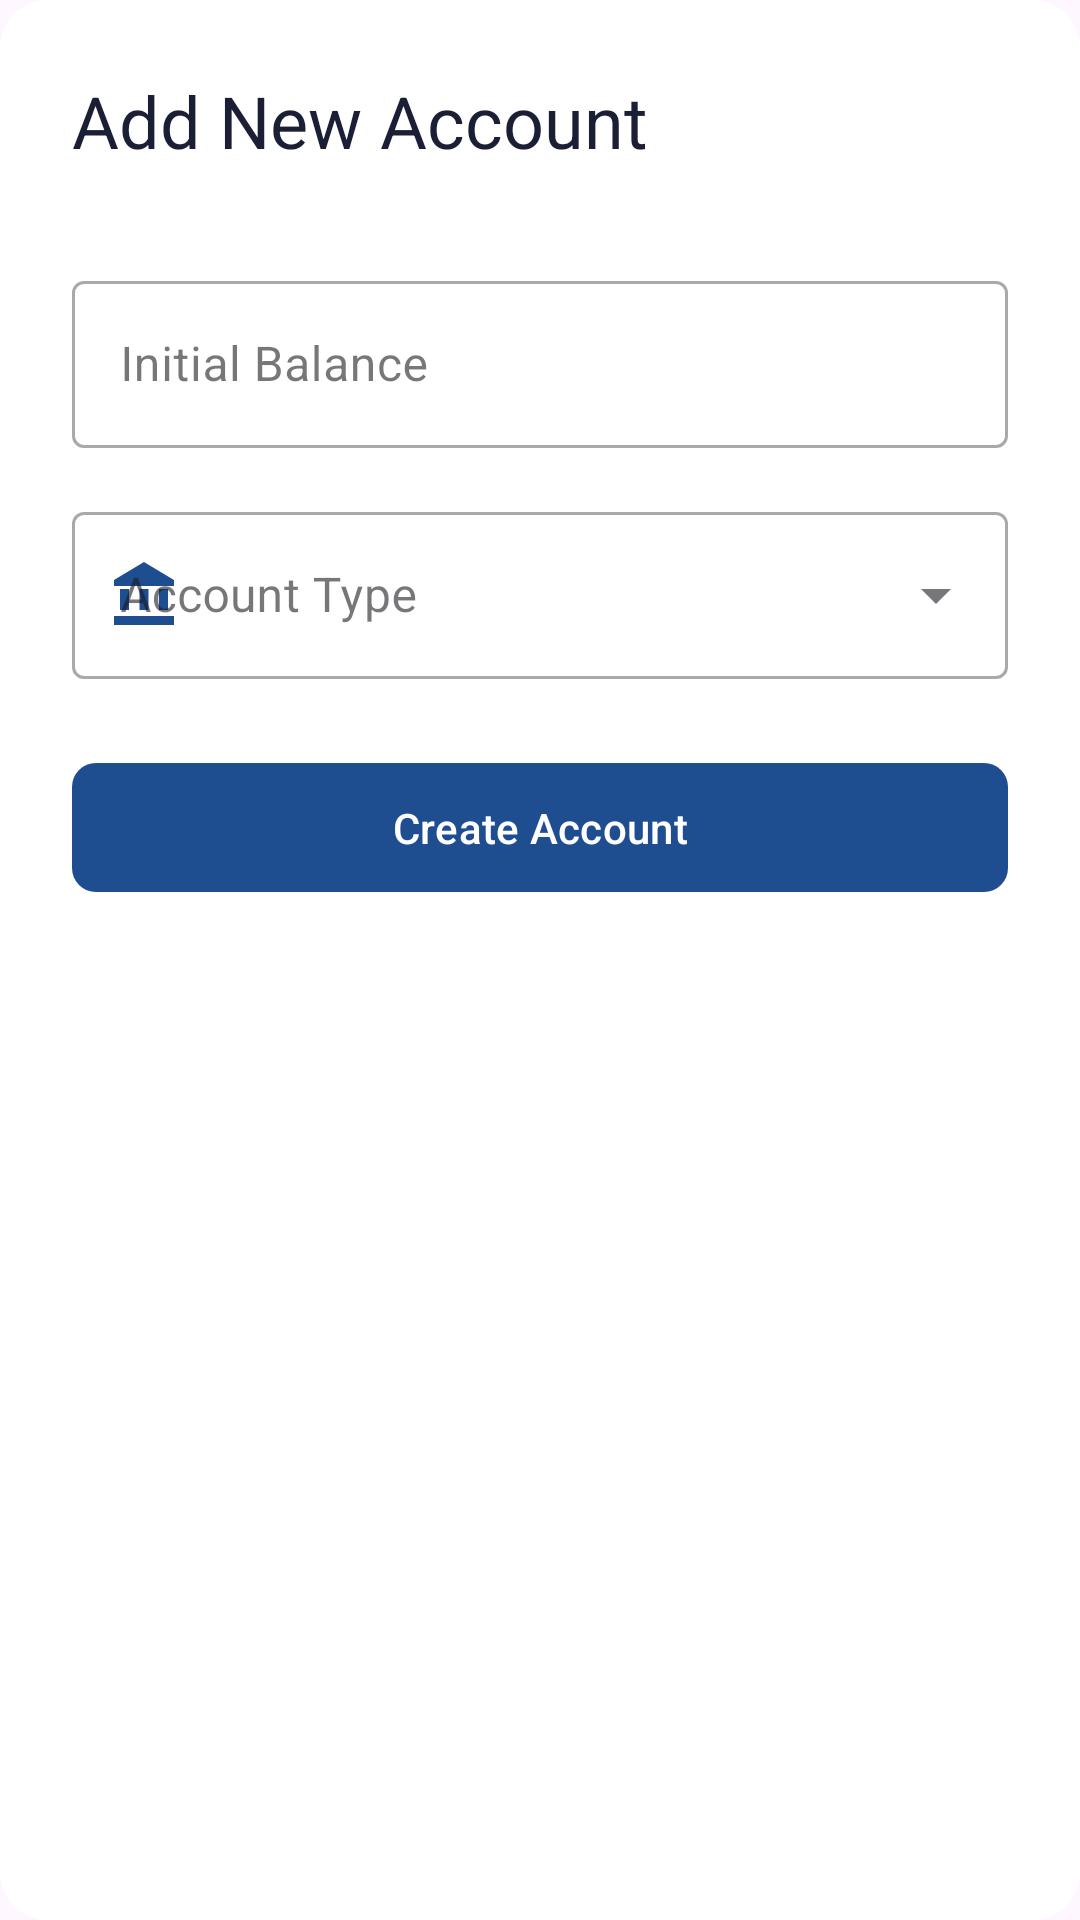

Reconstruct the res/layout file that produces this screen, plus the resources it refers to.
<!-- AndroidManifest.xml: application theme Theme.Banque -->
<!-- res/layout/fragment_add_compte.xml -->
<LinearLayout
    xmlns:android="http://schemas.android.com/apk/res/android"
    xmlns:app="http://schemas.android.com/apk/res-auto"
    android:layout_width="match_parent"
    android:layout_height="wrap_content"
    android:orientation="vertical"
    android:padding="24dp"
    android:background="@drawable/dialog_background">

    <TextView
        android:layout_width="match_parent"
        android:layout_height="wrap_content"
        android:text="Add New Account"
        android:textSize="24sp"
        android:textColor="@color/text_primary"
        android:layout_marginBottom="24dp"/>

    <com.google.android.material.textfield.TextInputLayout
        android:layout_width="match_parent"
        android:layout_height="wrap_content"
        android:layout_marginTop="8dp"
        style="@style/Widget.MaterialComponents.TextInputLayout.OutlinedBox"
        app:startIconDrawable="@drawable/ic_money"
        app:startIconTint="@color/primary">

        <com.google.android.material.textfield.TextInputEditText
            android:id="@+id/etSolde"
            android:layout_width="match_parent"
            android:layout_height="wrap_content"
            android:hint="Initial Balance"
            android:inputType="numberDecimal"/>
    </com.google.android.material.textfield.TextInputLayout>

    <com.google.android.material.textfield.TextInputLayout
        android:layout_width="match_parent"
        android:layout_height="wrap_content"
        android:layout_marginTop="16dp"
        style="@style/Widget.MaterialComponents.TextInputLayout.OutlinedBox.ExposedDropdownMenu"
        app:startIconDrawable="@drawable/ic_account_type"
        app:startIconTint="@color/primary">

        <AutoCompleteTextView
            android:id="@+id/spinnerType"
            android:layout_width="match_parent"
            android:layout_height="wrap_content"
            android:hint="Account Type"
            android:inputType="none"/>
    </com.google.android.material.textfield.TextInputLayout>

    <com.google.android.material.button.MaterialButton
        android:id="@+id/btnSubmit"
        android:layout_width="match_parent"
        android:layout_height="wrap_content"
        android:layout_marginTop="24dp"
        android:paddingVertical="12dp"
        android:text="Create Account"
        android:textColor="@color/white"
        android:textAllCaps="false"
        app:cornerRadius="8dp"
        app:backgroundTint="@color/primary"/>
</LinearLayout>
<!-- resources referenced by this layout -->
<resources>
  <color name="primary">#1E4D90</color>
  <color name="text_primary">#1A1F36</color>
  <color name="white">#FFFFFFFF</color>
  <!-- drawable dialog_background (drawable) -->
  <?xml version="1.0" encoding="utf-8"?>
  <shape xmlns:android="http://schemas.android.com/apk/res/android">
      <solid android:color="@color/surface"/>
      <corners android:radius="16dp"/>
  </shape>
  <!-- drawable ic_account_type (drawable) -->
  <?xml version="1.0" encoding="utf-8"?>
  <vector xmlns:android="http://schemas.android.com/apk/res/android"
      android:width="24dp"
      android:height="24dp"
      android:viewportWidth="24"
      android:viewportHeight="24">
      <path
          android:fillColor="#000000"
          android:pathData="M4,10h3v7h-3z M10.5,10h3v7h-3z M2,19h20v3h-20z M17,10h3v7h-3z M12,1l-10,6v2h20v-2l-10,-6z"/>
  </vector>
  <style name="Theme.Banque" parent="Base.Theme.Banque" />
  <color name="surface">#FFFFFF</color>
  <style name="Base.Theme.Banque" parent="Theme.Material3.DayNight.NoActionBar">
          <item name="colorPrimary">@color/primary</item>
          <item name="colorSecondary">@color/secondary</item>
      </style>
  <color name="secondary">#2D9CDB</color>
</resources>
